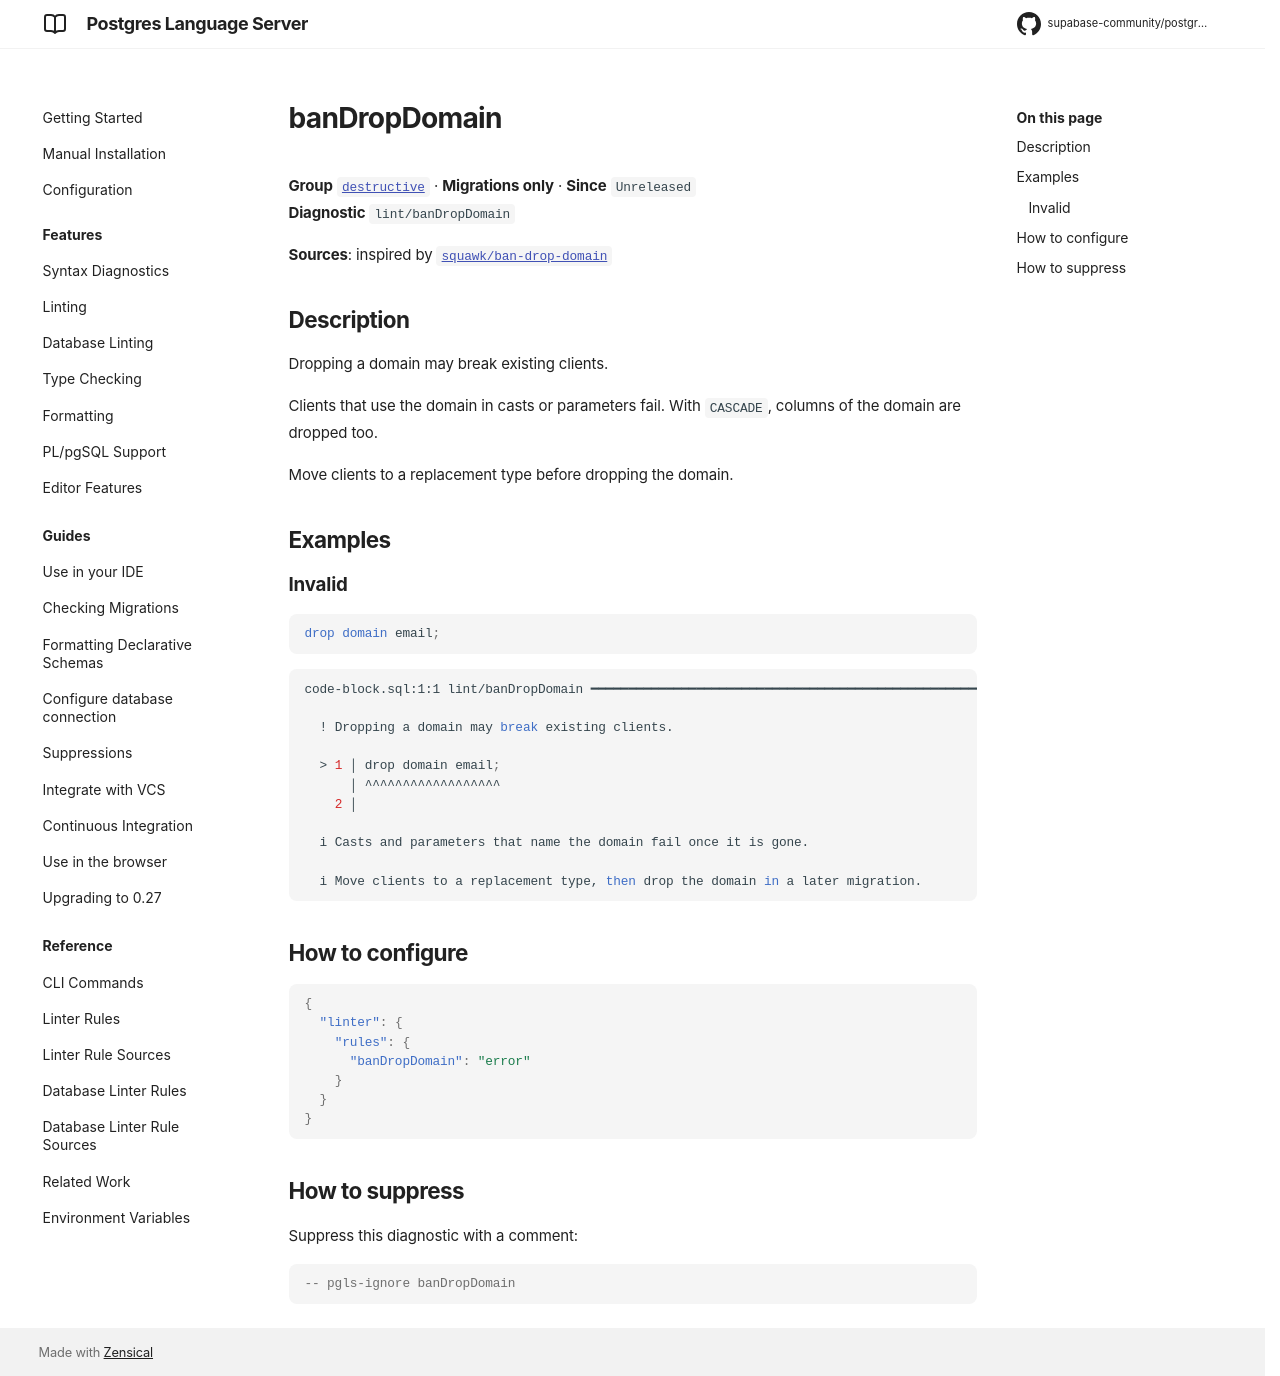

repository: supabase-community/postgres-language-server · page: main/reference/rules/ban-drop-domain/index.html · generator: mkdocs

# banDropDomain

**Group** [`destructive`](../rules.md#destructive) · **Migrations only** · **Since** `Unreleased`  
**Diagnostic** `lint/banDropDomain`

**Sources**: inspired by [`squawk/ban-drop-domain`](https://squawkhq.com/docs/ban-drop-domain)

## Description
Dropping a domain may break existing clients.

Clients that use the domain in casts or parameters fail. With `CASCADE`, columns of the
domain are dropped too.

Move clients to a replacement type before dropping the domain.

## Examples

### Invalid

```sql
drop domain email;
```

```sh
code-block.sql:1:1 lint/banDropDomain ━━━━━━━━━━━━━━━━━━━━━━━━━━━━━━━━━━━━━━━━━━━━━━━━━━━━━━━━━━━━━━

  ! Dropping a domain may break existing clients.
  
  > 1 │ drop domain email;
      │ ^^^^^^^^^^^^^^^^^^
    2 │ 
  
  i Casts and parameters that name the domain fail once it is gone.
  
  i Move clients to a replacement type, then drop the domain in a later migration.
  

```

## How to configure
```json

{
  "linter": {
    "rules": {
      "banDropDomain": "error"
    }
  }
}

```
## How to suppress

Suppress this diagnostic with a comment:

```sql
-- pgls-ignore banDropDomain
```
